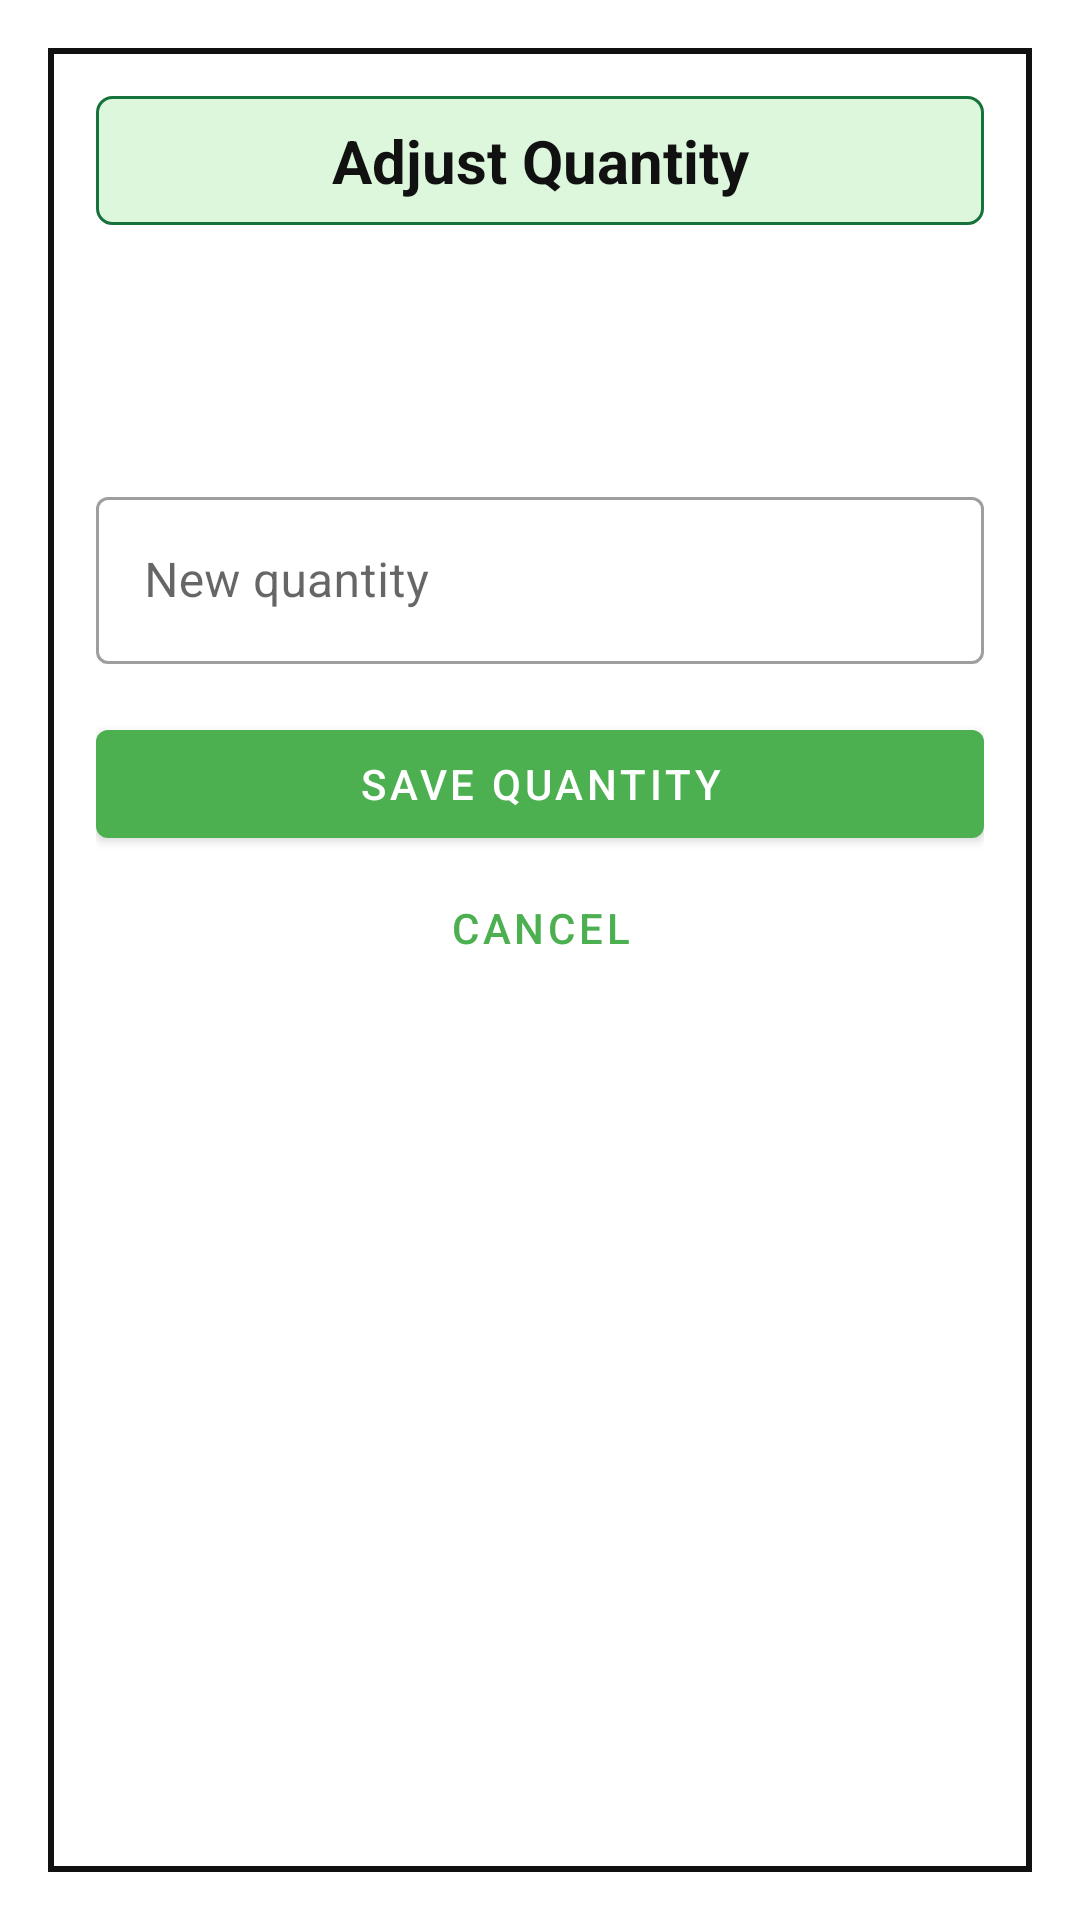

This screen was rendered from an Android layout file. Write that file and the resources it references.
<!-- AndroidManifest.xml: application theme Theme.InventoryApp -->
<!-- res/layout/activity_quantity_adjust.xml -->
<?xml version="1.0" encoding="utf-8"?>
<ScrollView xmlns:android="http://schemas.android.com/apk/res/android"
    xmlns:app="http://schemas.android.com/apk/res-auto"
    android:layout_width="match_parent"
    android:layout_height="match_parent"
    android:background="#FFFFFF"
    android:fillViewport="true"
    android:padding="16dp">

    <LinearLayout
        android:layout_width="match_parent"
        android:layout_height="wrap_content"
        android:background="@drawable/bg_screen_frame"
        android:orientation="vertical"
        android:padding="16dp">

        <TextView
            android:layout_width="match_parent"
            android:layout_height="wrap_content"
            android:background="@drawable/bg_title_chip"
            android:gravity="center"
            android:padding="8dp"
            android:text="@string/adjust_quantity"
            android:textColor="#111111"
            android:textSize="20sp"
            android:textStyle="bold" />

        <TextView
            android:id="@+id/textQuantityItemName"
            android:layout_width="match_parent"
            android:layout_height="wrap_content"
            android:layout_marginTop="16dp"
            android:textColor="#111111"
            android:textSize="20sp"
            android:textStyle="bold" />

        <TextView
            android:id="@+id/textCurrentQty"
            android:layout_width="match_parent"
            android:layout_height="wrap_content"
            android:layout_marginTop="6dp"
            android:textColor="#333333"
            android:textSize="15sp" />

        <com.google.android.material.textfield.TextInputLayout
            style="@style/Widget.MaterialComponents.TextInputLayout.OutlinedBox"
            android:layout_width="match_parent"
            android:layout_height="wrap_content"
            android:layout_marginTop="16dp"
            android:hint="@string/new_quantity">

            <com.google.android.material.textfield.TextInputEditText
                android:id="@+id/editQuantity"
                android:layout_width="match_parent"
                android:layout_height="wrap_content"
                android:inputType="number" />
        </com.google.android.material.textfield.TextInputLayout>

        <com.google.android.material.button.MaterialButton
            android:id="@+id/buttonSaveQuantity"
            android:layout_width="match_parent"
            android:layout_height="wrap_content"
            android:layout_marginTop="16dp"
            android:text="@string/save_quantity" />

        <com.google.android.material.button.MaterialButton
            android:id="@+id/buttonCancel"
            style="@style/Widget.MaterialComponents.Button.TextButton"
            android:layout_width="match_parent"
            android:layout_height="wrap_content"
            android:text="@string/cancel" />
    </LinearLayout>
</ScrollView>
<!-- resources referenced by this layout -->
<resources>
  <!-- drawable bg_screen_frame (drawable) -->
  <?xml version="1.0" encoding="utf-8"?>
  <shape xmlns:android="http://schemas.android.com/apk/res/android">
      <solid android:color="#FFFFFF" />
      <stroke
          android:width="2dp"
          android:color="#111111" />
  </shape>
  <!-- drawable bg_title_chip (drawable) -->
  <?xml version="1.0" encoding="utf-8"?>
  <shape xmlns:android="http://schemas.android.com/apk/res/android">
      <solid android:color="#DDF7DC" />
      <stroke
          android:width="1dp"
          android:color="#14723A" />
      <corners android:radius="5dp" />
  </shape>
  <string name="adjust_quantity">Adjust Quantity</string>
  <string name="cancel">Cancel</string>
  <string name="new_quantity">New quantity</string>
  <string name="save_quantity">Save Quantity</string>
  <style name="Theme.InventoryApp" parent="Theme.MaterialComponents.DayNight.NoActionBar">
          <item name="colorPrimary">#4CAF50</item>
          <item name="colorPrimaryVariant">#388E3C</item>
          <item name="colorOnPrimary">#FFFFFF</item>
          <item name="colorSecondary">#03A9F4</item>
          <item name="colorSecondaryVariant">#0288D1</item>
          <item name="colorOnSecondary">#FFFFFF</item>
          <item name="android:statusBarColor" tools:targetApi="l">?attr/colorPrimaryVariant</item>
      </style>
</resources>
